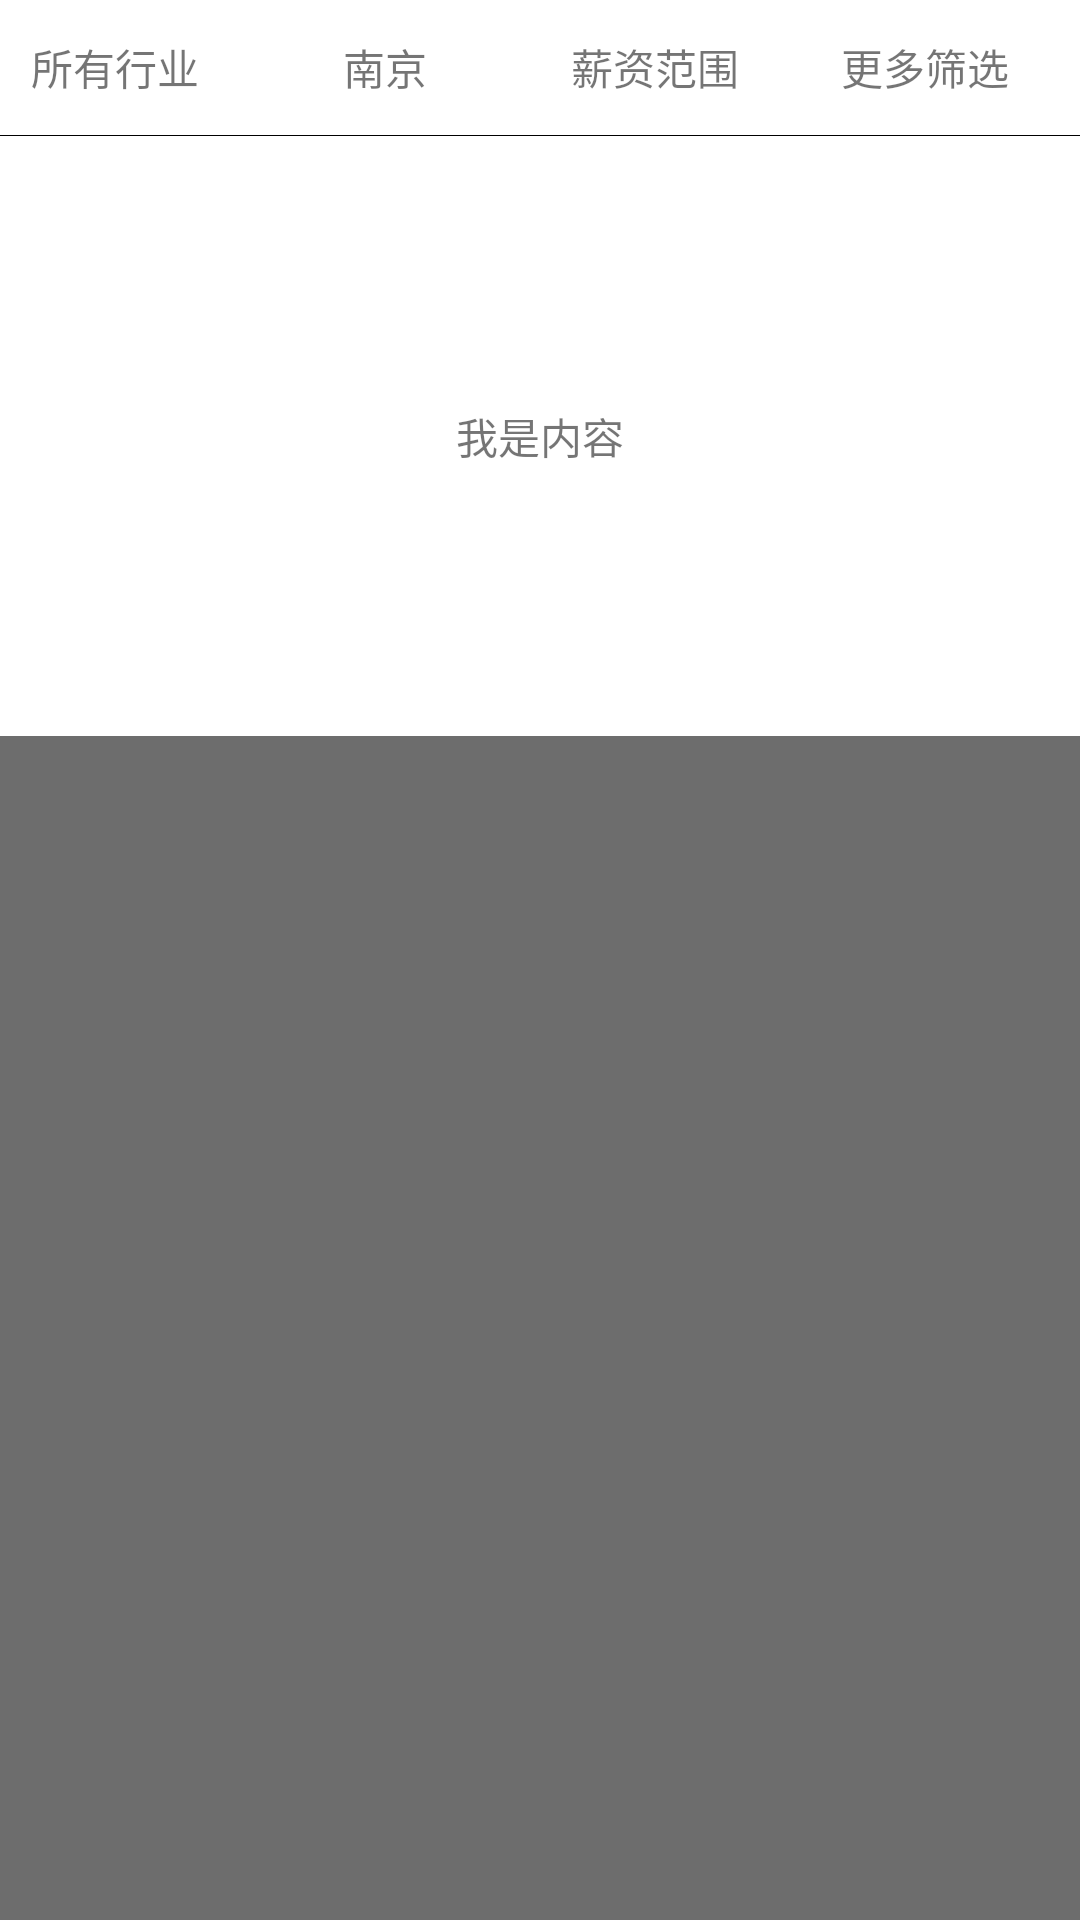

Here is an Android app screen rendered from its layout file. Give the layout XML and the strings, colors and styles it references.
<!-- AndroidManifest.xml: application theme AppTheme -->
<!-- res/layout/layout_filter_view.xml -->
<?xml version="1.0" encoding="utf-8"?>
<LinearLayout
    xmlns:android="http://schemas.android.com/apk/res/android"
    android:orientation="vertical"
    android:layout_width="match_parent"
    android:layout_height="wrap_content">
    <LinearLayout
        android:background="@color/white"
        android:id="@+id/llHead"
        android:orientation="horizontal"
        android:layout_width="match_parent"
        android:layout_height="45dp">
        <LinearLayout
            android:gravity="center"
            android:layout_width="0dp"
            android:orientation="horizontal"
            android:layout_weight="1"
            android:layout_height="match_parent">
            <TextView
                android:text="所有行业"
                android:layout_width="wrap_content"
                android:layout_height="wrap_content" />
            <ImageView
                android:layout_marginLeft="5dp"
                android:src="@mipmap/home_down_arrow"
                android:layout_width="8dp"
                android:layout_height="8dp" />
        </LinearLayout>

        <LinearLayout
            android:gravity="center"
            android:layout_width="0dp"
            android:orientation="horizontal"
            android:layout_weight="1"
            android:layout_height="match_parent">
            <TextView
                android:text="南京"
                android:layout_width="wrap_content"
                android:layout_height="wrap_content" />
            <ImageView
                android:layout_marginLeft="5dp"
                android:src="@mipmap/home_down_arrow"
                android:layout_width="8dp"
                android:layout_height="8dp" />
        </LinearLayout>

        <LinearLayout
            android:gravity="center"
            android:layout_width="0dp"
            android:orientation="horizontal"
            android:layout_weight="1"
            android:layout_height="match_parent">
            <TextView
                android:text="薪资范围"
                android:layout_width="wrap_content"
                android:layout_height="wrap_content" />
            <ImageView
                android:layout_marginLeft="5dp"
                android:src="@mipmap/home_down_arrow"
                android:layout_width="8dp"
                android:layout_height="8dp" />
        </LinearLayout>

        <LinearLayout
            android:gravity="center"
            android:layout_width="0dp"
            android:orientation="horizontal"
            android:layout_weight="1"
            android:layout_height="match_parent">
            <TextView
                android:text="更多筛选"
                android:layout_width="wrap_content"
                android:layout_height="wrap_content" />
            <ImageView
                android:layout_marginLeft="5dp"
                android:src="@mipmap/home_down_arrow"
                android:layout_width="8dp"
                android:layout_height="8dp" />
        </LinearLayout>
    </LinearLayout>
    <View
        android:background="@color/black"
        android:layout_width="match_parent"
        android:layout_height="1px"/>
    <FrameLayout
        android:id="@+id/flContent"
        android:layout_width="match_parent"
        android:layout_height="match_parent">
        <View
            android:id="@+id/view_mask_bg"
            android:layout_width="match_parent"
            android:layout_height="match_parent"
            android:background="#8f000000"/>
        <RelativeLayout
            android:id="@+id/rlContent"
            android:background="@color/white"
            android:layout_width="match_parent"
            android:layout_height="200dp">
            <TextView
                android:layout_centerInParent="true"
                android:text="我是内容"
                android:layout_width="wrap_content"
                android:layout_height="wrap_content" />
        </RelativeLayout>
    </FrameLayout>
</LinearLayout>
<!-- resources referenced by this layout -->
<resources>
  <color name="black">#000</color>
  <color name="white">#ffffff</color>
  <style name="AppTheme" parent="Theme.AppCompat.Light.NoActionBar">
          
          <item name="colorPrimary">@color/colorPrimary</item>
          <item name="colorPrimaryDark">@color/colorPrimaryDark</item>
          <item name="colorAccent">@color/accent</item>
      </style>
  <color name="colorPrimary">#313131</color>
  <color name="colorPrimaryDark">#313131</color>
  <color name="accent">#DD2C00</color>
</resources>
